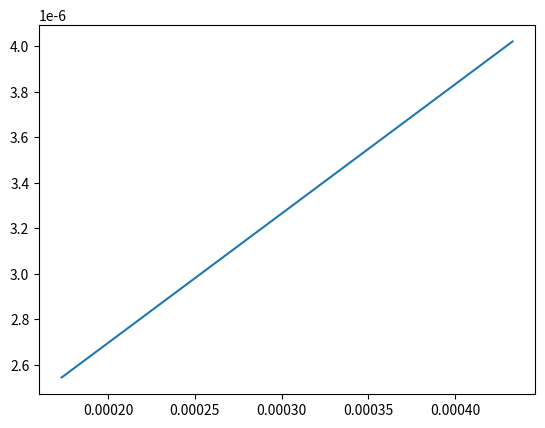
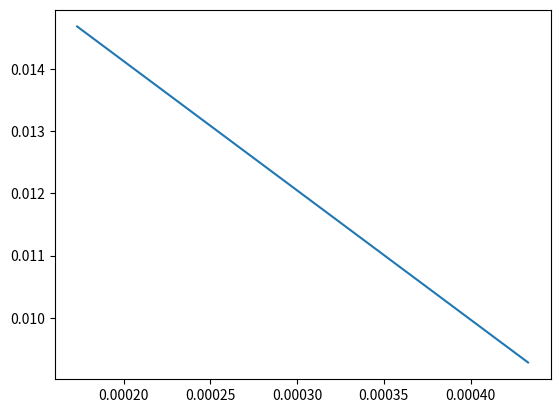

The matplotlib source for these figures, in order:
import numpy as np
import matplotlib.pyplot as plt
## Inline Double Plunger 00

## Outlet

goal_Cv = 1
goal_Cd = 0.61
goal_B = 0
goal_r = 0.00465*np.sqrt(goal_Cv/goal_Cd) #m
goal_A = np.pi * goal_r**2 #m2
Cd_cylinder = 0.5
## Main

peek_orifice_r = 1e-3 #m
peek_tower_t = 3e-3 #m
peek_tower_r = peek_orifice_r + peek_tower_t #m
peek_tower_A = np.pi*peek_tower_r**2 #m2
peek_tower_h = 10e-3 #m
## Outlet

outlet_orifice_A = goal_A*np.sqrt(goal_Cd/Cd_cylinder) + peek_tower_A #m2
outlet_orifice_r = np.sqrt(outlet_orifice_A/np.pi) #m
outlet_orifice_h = 10e-3 #m
outlet_entrance_A = outlet_orifice_A * 4 #m2
outlet_entrance_r = np.sqrt(outlet_entrance_A/np.pi) #m
outlet_entrance_h = 10e-3 #m
outlet_boss_t = 5e-3 #m
outlet_boss_r = outlet_entrance_r + outlet_boss_t #m
outlet_boss_A = np.pi*outlet_boss_r**2 #m2
outlet_boss_h = outlet_orifice_h + outlet_entrance_h #m
outlet_t = 10e-3 #m
## Main

main_fully_open_min_h = goal_A*np.sqrt(goal_Cd/Cd_cylinder) / (2*outlet_entrance_r)
main_working_volume = main_fully_open_min_h * outlet_entrance_A
main_A = outlet_boss_A + outlet_entrance_A #m2
main_r = np.sqrt(main_A/np.pi) #m
main_high_pressure_A = np.pi * (main_r**2 - outlet_boss_r**2) #m2
main_down_side_A = outlet_entrance_A #m2
main_low_pressure_A = (main_high_pressure_A + main_down_side_A)*1.00 #m2
main_boss_out_r = np.sqrt(main_low_pressure_A/np.pi) #m
main_boss_t = 3e-3 #m
main_boss_inner_r = main_boss_out_r - main_boss_t #m
# Main Force Balance

outlet_A_arr = []
main_fully_open_min_h_arr = []
main_working_volume_arr = []
for a in np.arange(outlet_orifice_A,outlet_entrance_A, (outlet_entrance_A - outlet_orifice_A ) / 2 ):
    outlet_A_arr.append(a)
    main_fully_open_min_h_arr.append(goal_A*np.sqrt(goal_Cd/Cd_cylinder) / (2*np.sqrt(a)/np.pi))
    main_working_volume_arr.append(main_fully_open_min_h_arr[-1] * a)
    
plt.figure(0)
plt.plot(outlet_A_arr,main_working_volume_arr)
plt.figure(1)
plt.plot(outlet_A_arr,main_fully_open_min_h_arr)
#{
HP = 1.5 #MPa
LP = 1.5 #MPA
# Up direction is positive
F_hp = HP * main_high_pressure_A * 1e3 #kN
F_lp = LP * main_low_pressure_A * 1e3 #kN
F_ds = LP * main_down_side_A * 1e3 #kN
F = F_hp - F_lp + F_ds #kN
# pilot Open

# step = 0.1
# #[UP,DP] = meshgrid(0.1:step:40,0:1:1);
# figure(1)
# F = (UP * main_high_pressure_A + UP .* DP * (main_down_side_A - main_low_pressure_A)) * 1e3; #kN
# min(min(F))
# contour(UP,DP,F,'ShowText','on')
# xlabel('UP'),ylabel('DP')
# grid on, grid minor
# title('pilot open')

# figure(2)
# mesh(UP,DP,F)
# xlabel('UP [MPa]'),ylabel('DP #'),zlabel('F [kN]')
# title('pilot open')
# # pilot Closed

# figure(3)
# F = (UP * (main_high_pressure_A - main_low_pressure_A) + UP .* DP * main_down_side_A) * 1e3; #kN
# min(min(F))
# contour(UP,DP,F,'ShowText','on')
# xlabel('UP'),ylabel('DP')
# grid on, grid minor
# title('pilot closed')

# figure(4)
# mesh(UP,DP,F)
# xlabel('UP [MPa]'),ylabel('DP #'),zlabel('F [kN]')
# title('pilot closed')
# #}
## Main

main_t = 10e-3 #m
main_movement_range = outlet_entrance_A / (2 * np.pi * outlet_entrance_r) #m
## Retainer

retainer_main_groove_depth = main_t + main_movement_range + 2e-3 #m
retainer_main_groove_r = main_r #m
retainer_t = 4e-3 #m
retainer_r = retainer_main_groove_r + retainer_t #m
retainer_main_boss_groove_r = main_boss_out_r #m
## pilot

pilot_seal_r = main_boss_inner_r * 0.5 #m
pilot_seal_t = 4e-3 #m
pilot_stem_r = pilot_seal_r * 0.25 #m
pilot_stem_A = pilot_stem_r**2 * np.pi #m2
pilot_seal_A = pilot_seal_r**2 * np.pi #m2
pilot_movement_range = 20e-3 #m
## Main

main_boss_h = pilot_movement_range * 1.05 #m
## Retainer

retainer_main_boss_groove_depth = main_movement_range + 2e-3 #m
retainer_total_h = retainer_main_boss_groove_depth + retainer_main_groove_depth + retainer_t #m
## Inlet

inlet_retainer_groove_r = np.sqrt(outlet_entrance_r**2 + retainer_r**2) #m
inlet_t = 8e-3 #m
inlet_r = inlet_retainer_groove_r + inlet_t #m
inlet_outlet_distance = outlet_entrance_A / (2 * np.pi * retainer_main_boss_groove_r) #m
inlet_h = 2 * inlet_outlet_distance + retainer_total_h + inlet_t #m